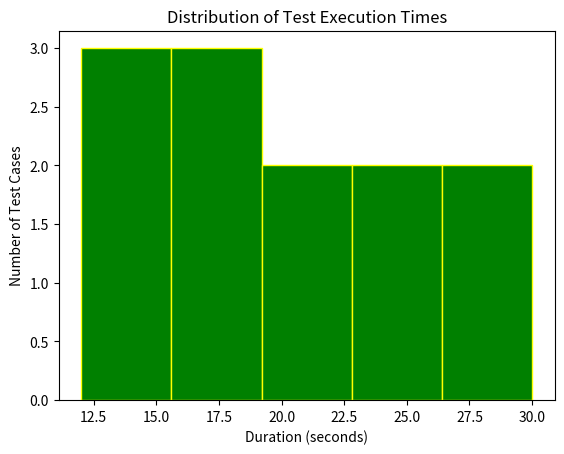

This figure's Python source:
import matplotlib.pyplot as plt

execution_times = [12, 15, 20, 18, 22, 30, 25, 16, 19, 28, 24, 14]
plt.hist(execution_times,bins=5,color="green",edgecolor="yellow")
plt.xlabel("Duration (seconds)")
plt.ylabel("Number of Test Cases")
plt.title("Distribution of Test Execution Times")
plt.show()